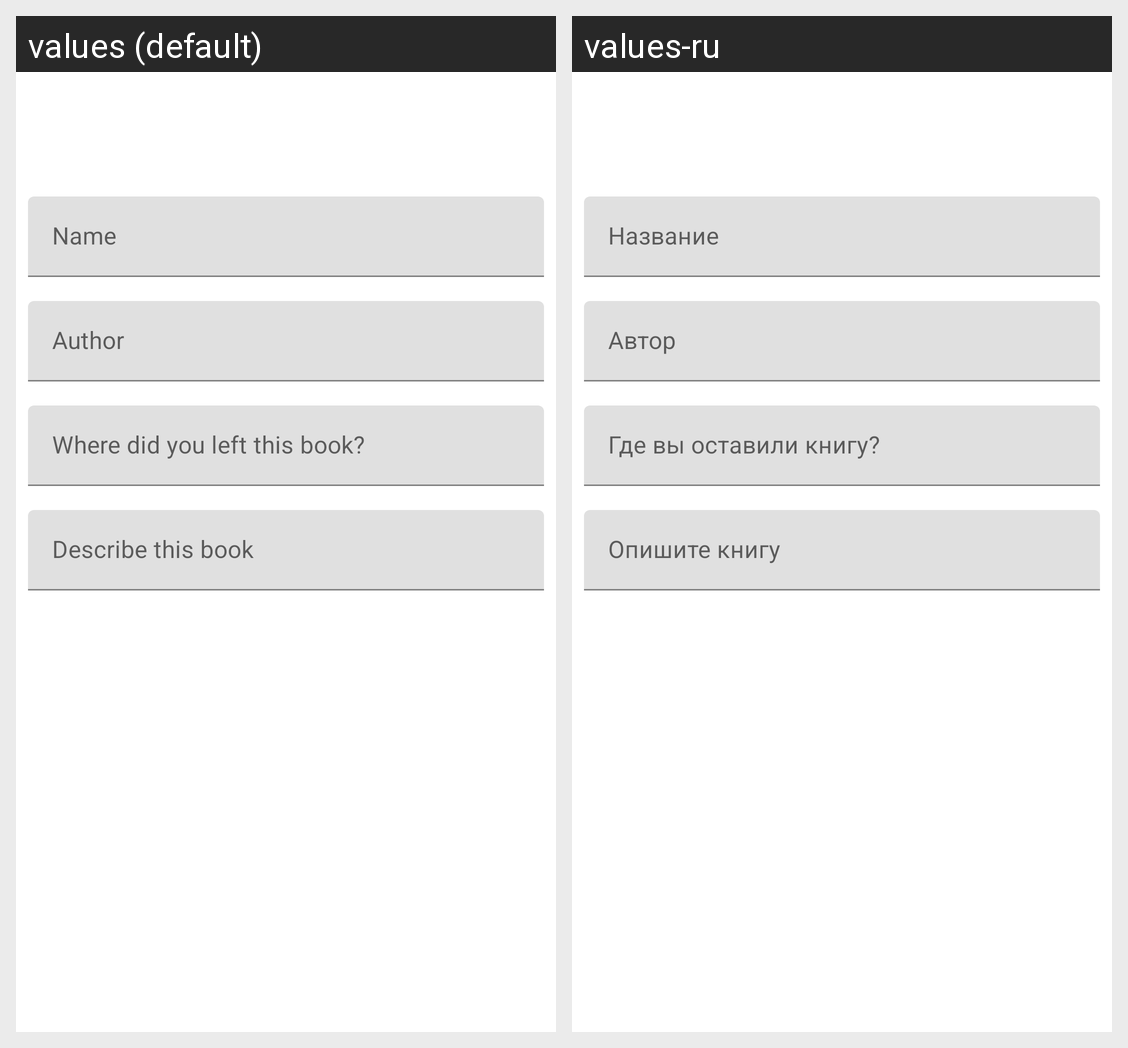

For this localized Android screen grid, give each drawn string resource with its value in every locale shown.
Android screen res/layout/fragment_book_create.xml rendered under 2 locales, left to right: values (default), values-ru. Device: Nexus 5 (rendered at 1080×1920; each locale shown at half size, 540×960, under a caption strip naming it); theme AppTheme.
Strings drawn on this screen, with the default value and each locale's value (text and hints the layout hard-codes, and strings that could not be matched under every locale, appear in the picture but are not listed):

hint_name
  values: Name
  values-ru: Название

hint_author
  values: Author
  values-ru: Автор

hint_position
  values: Where did you left this book?
  values-ru: Где вы оставили книгу?

hint_description
  values: Describe this book
  values-ru: Опишите книгу
